Run: headless pygame with SDL's dummy video driver; simulated clock (each Clock.tick advances the game by its frame time, no real sleeping); random seed 0; keys injected as events and as key.get_pressed() state; no mouse input.
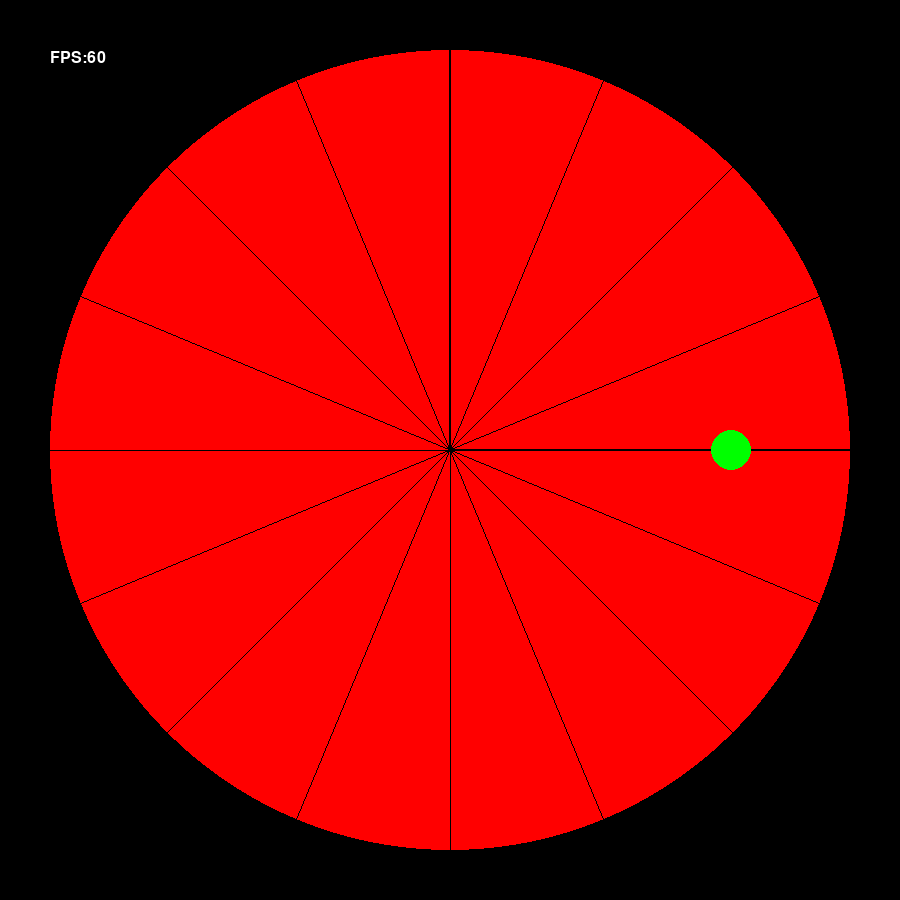
Frame 1 of 4 · flips 1–60 · no input
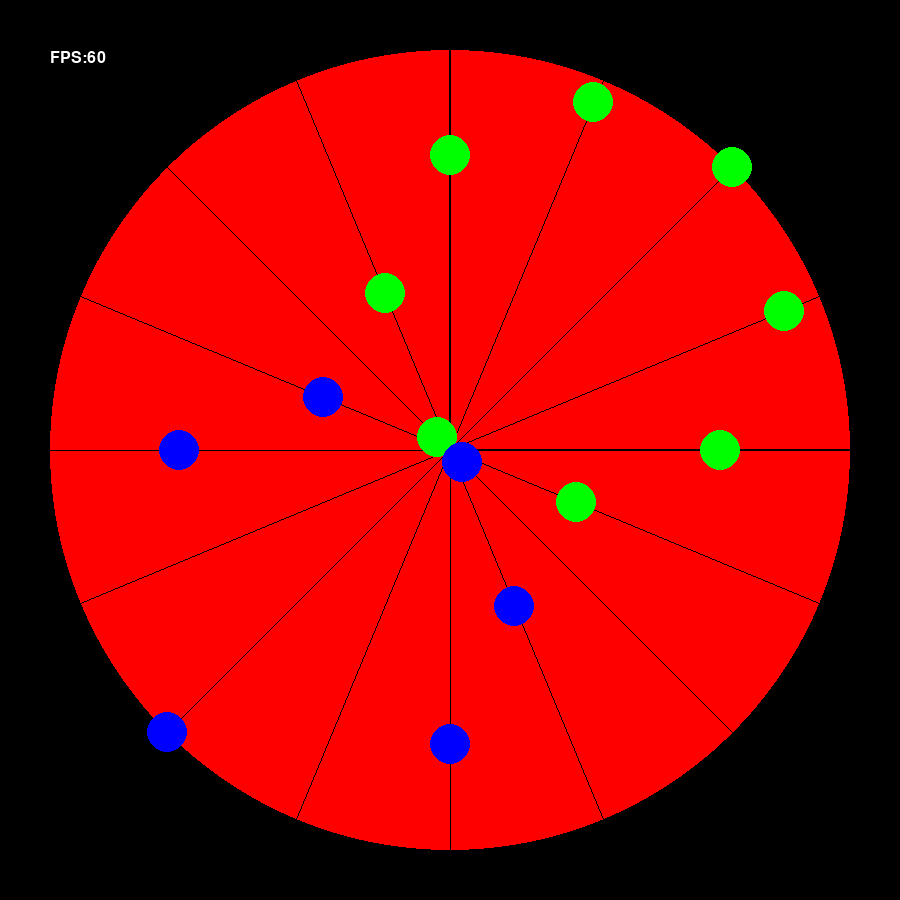
Frame 2 of 4 · flips 61–180 · tapped SPACE, RETURN · held RIGHT (→), D
Frame 3 of 4 · flips 181–300 · held DOWN (↓), S · screen unchanged from frame 2, image omitted
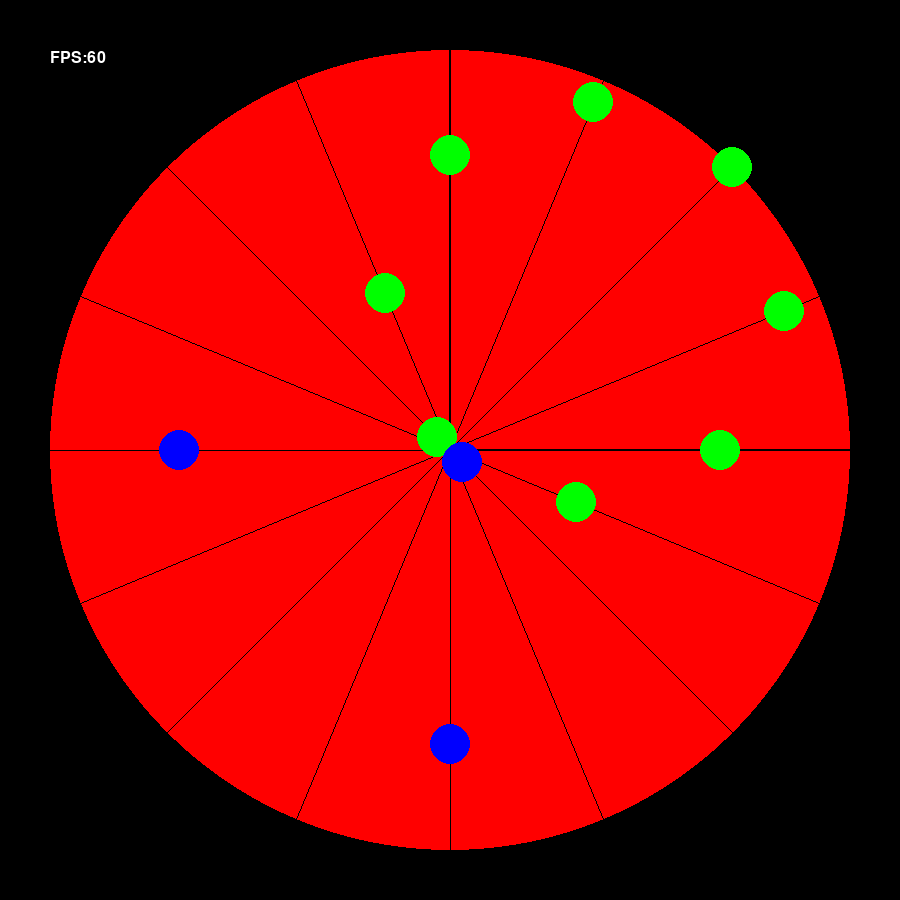
Frame 4 of 4 · flips 301–420 · held LEFT (←), A, UP (↑), W

The pygame program that drew these frames:

import pygame
import sys
import math

# Initialize Pygame
pygame.display.init()

# Window settings
WIDTH, HEIGHT = 900, 900
screen = pygame.display.set_mode((WIDTH, HEIGHT))
pygame.display.set_caption("Centered Circle with Border")
clock = pygame.time.Clock()

# Colors
BLACK = (0, 0, 0)
WHITE = (255, 255, 255)
RED = (255, 0, 0)

# Circle properties
circle_radius = 400
center = (WIDTH // 2, HEIGHT // 2)
border_thickness = 5

ball_radius = 20
ball_color = (0, 255, 0, 0)

# Initialize ball states
ball_states = []
num_balls = 16  # 小球数量
angle_step = 360 / num_balls  # 角度步进

for i in range(num_balls):
    angle = i * angle_step
    # 计算初始相位，使小球呈现正弦波分布
    initial_phase = (math.pi * 2 * i) / num_balls  # 在[0, 2π]范围内均匀分布初始相位
    
    ball_states.append({
        'phi': angle,          # 直径的角度
        'phase': initial_phase,  # 初始相位
        'frequency': 0.04,   # 振动频率
        'visible': True
    })

# 新增：定义一个函数，用于优雅地根据角度列表重置 ball_states
def reset_balls(angles):
    global ball_states
    if ball_states:
        for ball_stat in ball_states:
            ball_stat['visible'] = False
        for ball_stat in ball_states:
            if ball_stat['phi'] in angles:
                # ball_stat['phase'] = (math.pi * ball_stat['phi']) / 180
                ball_stat['visible'] = True
    else:
        ball_states = [
        {'phi': angle, 'phase': (math.pi * angle) / 360, 'frequency': 0.03}
        for i, angle in enumerate(angles)
    ]

# 新增：数字键与角度列表的映射
angles_map = {
    pygame.K_0: [0],
    pygame.K_1: [0, 90],
    pygame.K_2: [0, 45, 90],
    pygame.K_3: [0, 45, 90, 135],
    pygame.K_4: [0, 22.5, 45, 90, 135],
    pygame.K_5: [0, 22.5, 45, 67.5, 90, 135],
    pygame.K_6: [0, 22.5, 45, 67.5, 90, 112.5, 135],
    pygame.K_7: [0, 22.5, 45, 67.5, 90, 112.5, 135, 157.5],

    pygame.K_8: [0, 22.5, 45, 67.5, 90, 112.5, 135, 157.5, 180, ],
    pygame.K_9: [0, 22.5, 45, 67.5, 90, 112.5, 135, 157.5, 180, 270],
    pygame.K_a: [0, 22.5, 45, 67.5, 90, 112.5, 135, 157.5, 180, 225, 270],
    pygame.K_b: [0, 22.5, 45, 67.5, 90, 112.5, 135, 157.5, 180, 225, 270, 315],
    pygame.K_c: [0, 22.5, 45, 67.5, 90, 112.5, 135, 157.5, 180, 202.5, 225, 270, 315],
    pygame.K_d: [0, 22.5, 45, 67.5, 90, 112.5, 135, 157.5, 180, 202.5, 225, 247.5, 270, 315],
    pygame.K_e: [0, 22.5, 45, 67.5, 90, 112.5, 135, 157.5, 180, 202.5, 225, 247.5, 270, 292.5, 315],
    pygame.K_f: [0, 22.5, 45, 67.5, 90, 112.5, 135, 157.5, 180, 202.5, 225, 247.5, 270, 292.5, 315, 337.5],
}

# 初始化，默认设置为8个球
reset_balls(angles_map[pygame.K_f])
paused = False  # 新增：动画暂停状态标志

i = 0
while True:
    for event in pygame.event.get():
        if event.type == pygame.QUIT:
            pygame.quit()
            sys.exit()
        elif event.type == pygame.KEYDOWN:
            if event.key == pygame.K_SPACE:
                paused = not paused  # 切换暂停状态
            else:
                new_angles = angles_map.get(event.key)
                if new_angles is not None:
                    reset_balls(new_angles)

    screen.fill(BLACK)
    # pygame.draw.rect(screen, WHITE, (0, 0, WIDTH, HEIGHT), border_thickness)
    pygame.draw.circle(screen, RED, center, circle_radius, 0)

    # Draw diameters
    for ball in ball_states:
        angle = ball['phi']
        rad = math.radians(angle)
        x_offset = circle_radius * math.cos(rad)
        y_offset = circle_radius * math.sin(rad)
        start = (center[0] - x_offset, center[1] - y_offset)
        end = (center[0] + x_offset, center[1] + y_offset)
        pygame.draw.line(screen, BLACK, start, end, 1)

    # Update and draw balls
    for ball in ball_states:
        rad = math.radians(ball['phi'])
        x_offset = circle_radius * math.cos(rad)
        y_offset = circle_radius * math.sin(rad)
        
        # 使用正弦函数计算位置参数 t (范围在 0 到 1 之间)
        t = (math.sin(ball['phase']) + 1) / 2
        # print(t)
        # 仅在未暂停时更新相位
        if not paused:
            ball['phase'] += ball['frequency']
        ball['phase'] = ball['phase'] % (math.pi * 2)

        # 计算球的实际位置
        color = ball_color
        if ball['phi'] >= 180:
            color = (0, 0, 255, 0)
            ball_x = center[0] + x_offset - 2 * x_offset * t
            ball_y = center[1] + y_offset - 2 * y_offset * t
        else: 
            ball_x = center[0] - x_offset + 2 * x_offset * t
            ball_y = center[1] - y_offset + 2 * y_offset * t
           
        if ball['visible']: 
            pygame.draw.circle(screen, color, (int(ball_x), int(ball_y)), ball_radius)

    # print(ball_states[0]['phase'])
    pygame.font.init()
    font = pygame.font.Font(None, 24)
    # surface = font.render(f'{ball_states[0]['phase']}', True, WHITE)
    surface = font.render(f'FPS:{int(clock.get_fps())}', True, WHITE)
    screen.blit(surface, (50, 50))
    if ball_states[0]['phase'] % (math.pi) <= ball_states[0]['frequency'] and i < 16:
        print(i)
        new_angles = sorted(angles_map.items())[i % 16][1]
        if new_angles is not None:
            reset_balls(new_angles)
        i = i + 1

    pygame.display.flip()
    clock.tick(60)
